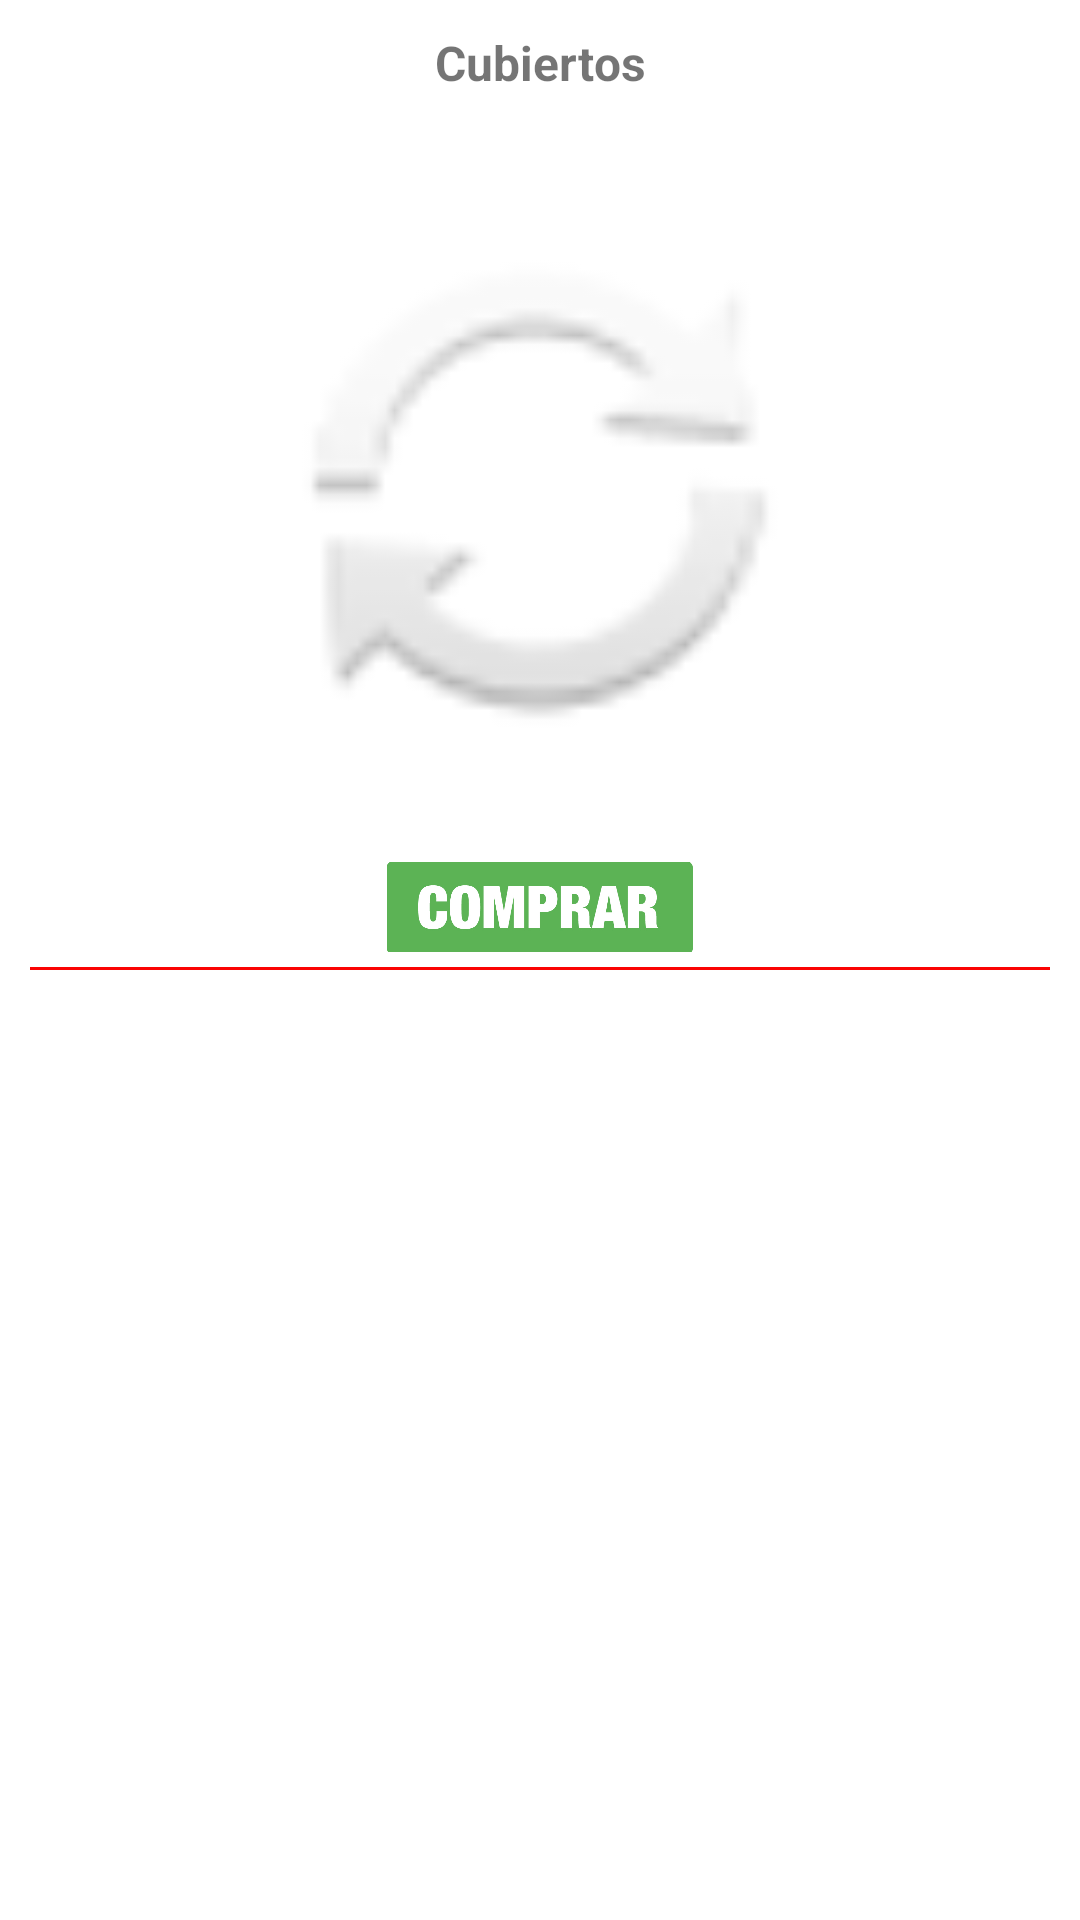

The Android layout XML behind this screen, and the referenced resources:
<!-- AndroidManifest.xml: application theme Theme.TallerInterfazUsuario -->
<!-- res/layout/layout_adaptador_promociones.xml -->
<?xml version="1.0" encoding="utf-8"?>
<RelativeLayout xmlns:android="http://schemas.android.com/apk/res/android"
    xmlns:app="http://schemas.android.com/apk/res-auto"
    android:layout_width="match_parent" android:layout_height="match_parent">

    <RelativeLayout
        android:layout_width="wrap_content"
        android:layout_height="wrap_content"
        android:layout_centerHorizontal="true"
        android:layout_margin="10dp">

        <TextView
            android:layout_width="match_parent"
            android:layout_height="wrap_content"
            android:id="@+id/titulo_promos"
            android:text="Cubiertos"
            android:textSize="16dp"
            android:textStyle="bold"
            android:layout_centerHorizontal="true"
            android:gravity="center"
            >
        </TextView>

        <TextView
            android:layout_width="match_parent"
            android:layout_height="wrap_content"
            android:id="@+id/titulo_credito"
            android:layout_below="@+id/titulo_promos"
            android:text=""
            android:textSize="16dp"
            android:textStyle="bold"
            android:layout_centerHorizontal="true"
            android:gravity="center"
            >
        </TextView>

        <ImageView
            android:id="@+id/image_promos"
            android:layout_width="match_parent"
            android:layout_height="200dp"
            android:layout_below="@+id/titulo_credito"
            android:layout_marginTop="10dp"
            app:srcCompat="@android:drawable/ic_popup_sync">

        </ImageView>

        <ImageView
            android:id="@+id/buttonComprar"
            android:layout_width="120dp"
            android:layout_height="30dp"
            android:layout_below="@+id/image_promos"
            android:layout_centerHorizontal="true"
            android:layout_marginTop="24dp"
            android:text="@string/comprar"
            android:textSize="20dp"
            app:srcCompat="@drawable/boton_comprar" />

        <TextView
            android:layout_width="match_parent"
            android:layout_height="1dp"
            android:id="@+id/tv_raya_promos"
            android:text=""
            android:layout_below="@+id/buttonComprar"
            android:background="@color/colorPrimaryDark"
            android:layout_marginTop="5dp"
            >
        </TextView>

    </RelativeLayout>

</RelativeLayout>
<!-- resources referenced by this layout -->
<resources>
  <color name="colorPrimaryDark">#FA0303</color>
  <!-- drawable boton_comprar: png bitmap (drawable-v24, 46122 bytes) -->
  <string name="comprar">Comprar</string>
  <style name="Theme.TallerInterfazUsuario" parent="Theme.MaterialComponents.DayNight.DarkActionBar">
          
          <item name="colorPrimary">@color/colorPrimaryDark</item>
          <item name="colorPrimaryVariant">@color/purple_200</item>
          <item name="colorOnPrimary">@color/white</item>
          
          <item name="colorSecondary">#03A60A</item>
          <item name="colorOnSecondary">@color/black</item>
          
          <item name="android:statusBarColor" tools:targetApi="l">?attr/colorPrimaryVariant</item>
          
      </style>
  <color name="purple_200">#FFBB86FC</color>
  <color name="white">#FFFFFFFF</color>
  <color name="black">#FF000000</color>
</resources>
